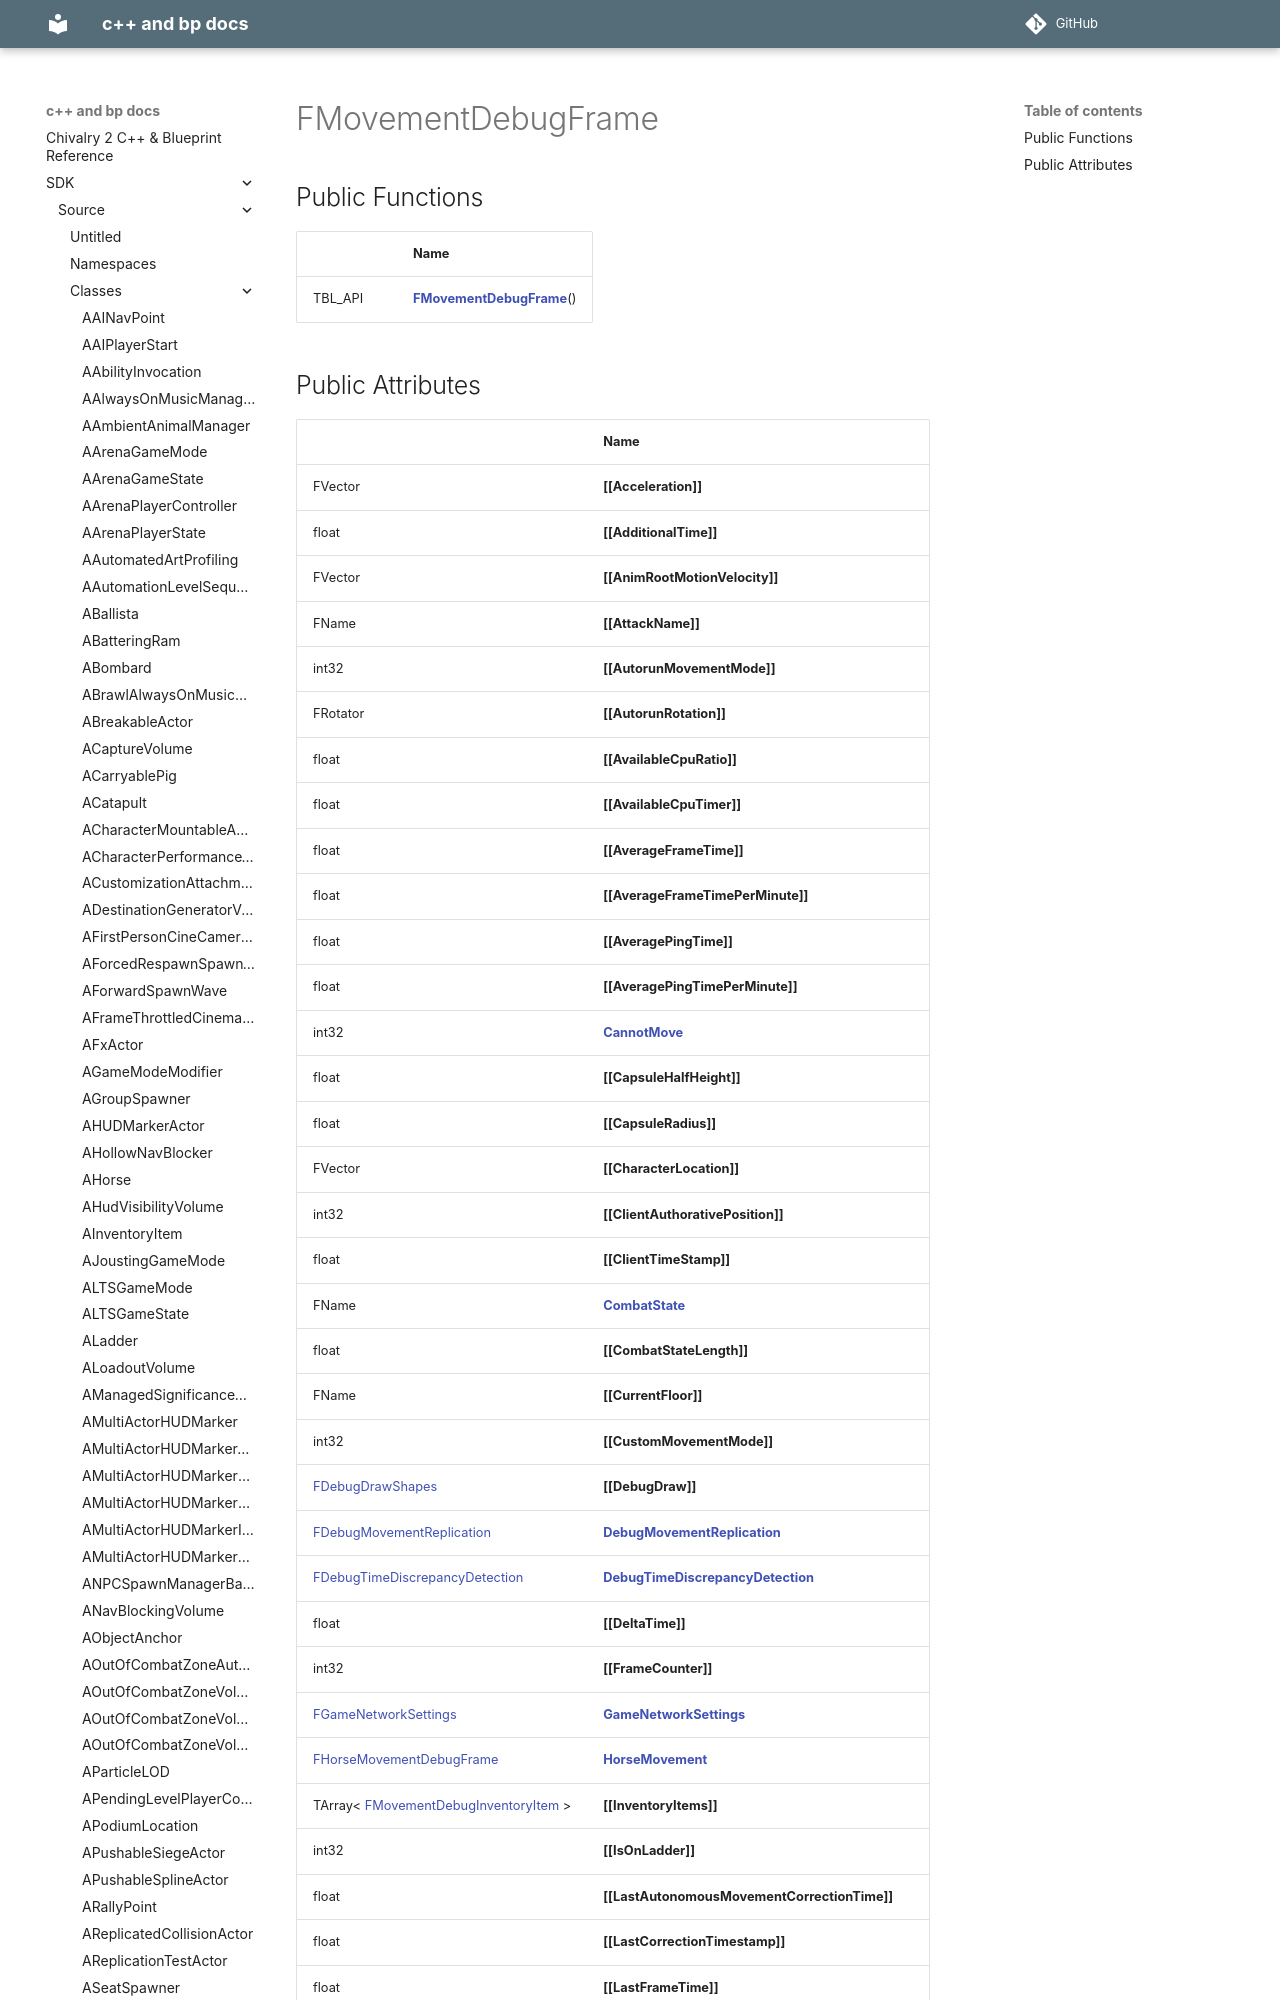

repository: Knutschbert/chiv2-tblcpp-mkdocs-clean · page: SDK/Source/Classes/structFMovementDebugFrame/index.html · generator: mkdocs

---
title: FMovementDebugFrame
type: struct
aliases: FMovementDebugFrame
share: false

---

# FMovementDebugFrame





## Public Functions

|                | Name           |
| -------------- | -------------- |
| TBL_API | **[[FMovementDebugFrame]]**() |
